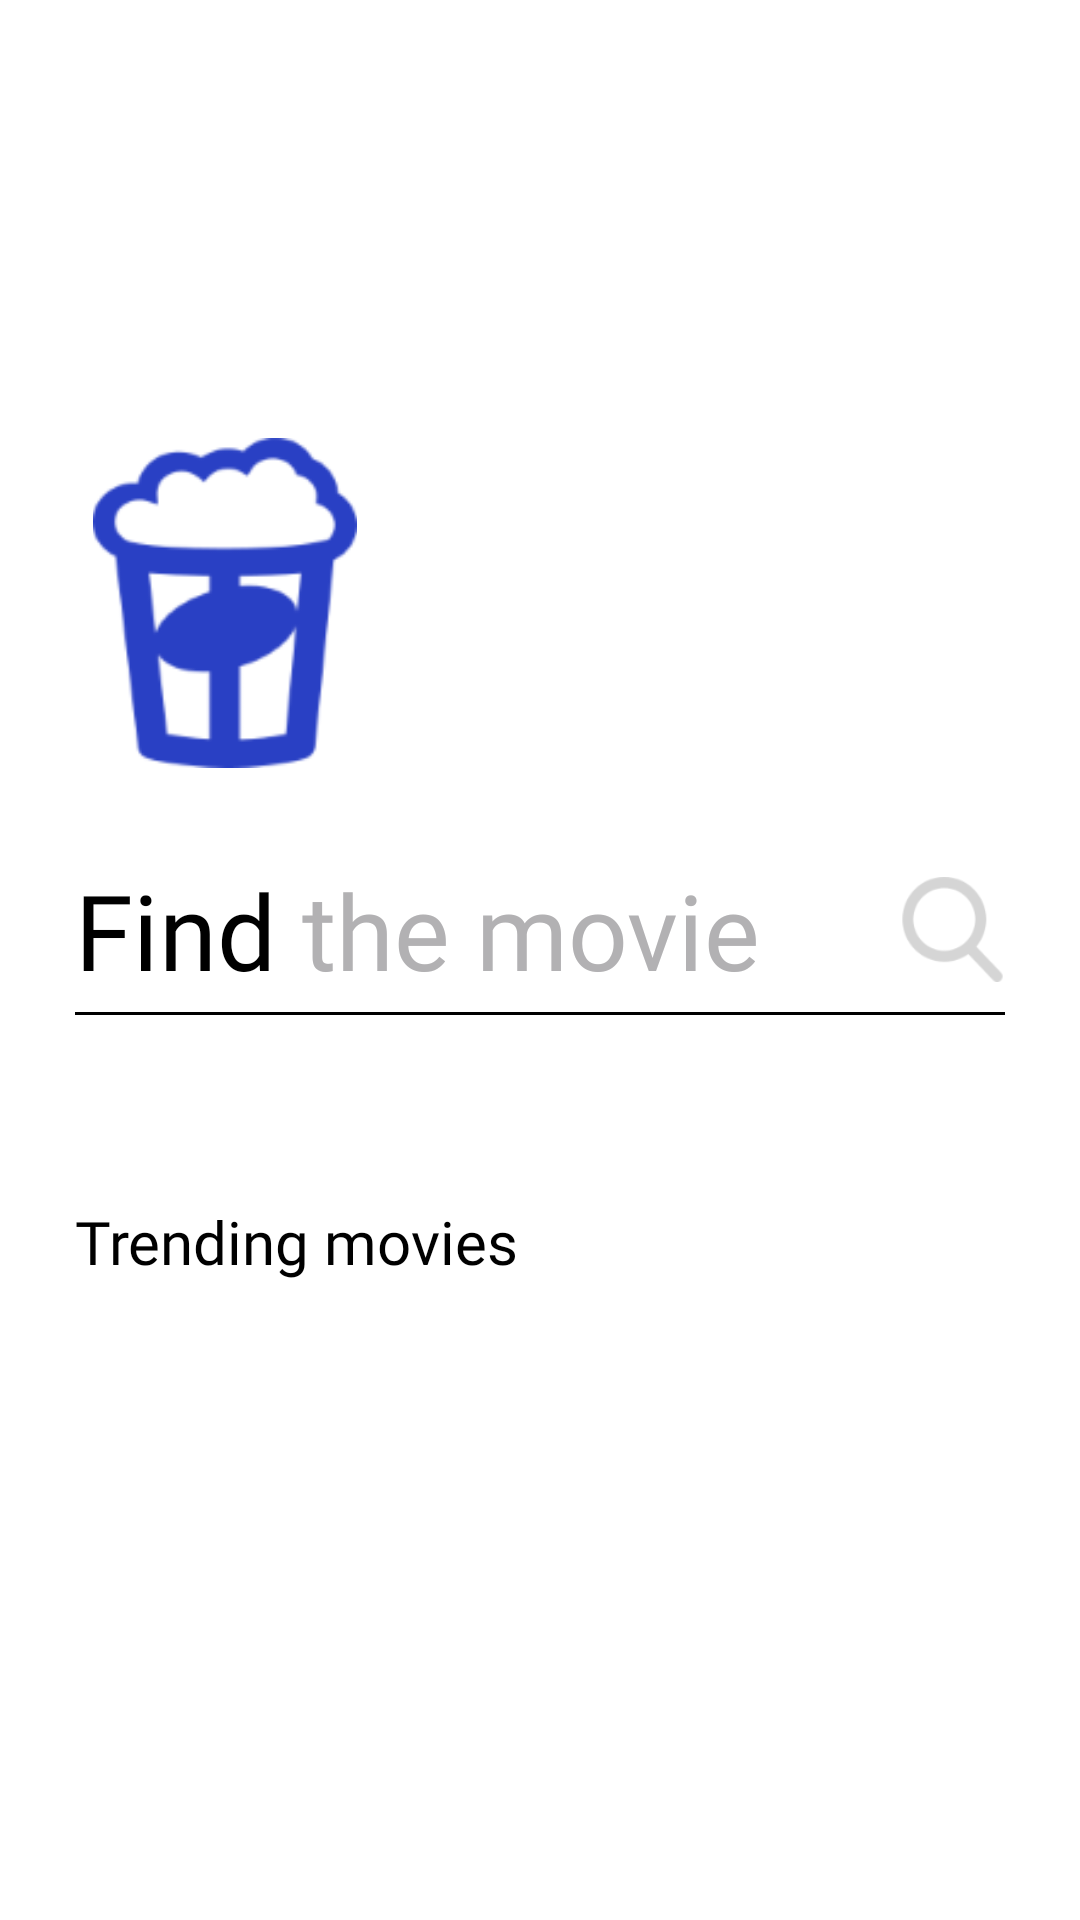

Layout XML and referenced resources for this Android screen:
<!-- AndroidManifest.xml: application theme AppTheme -->
<!-- res/layout/fragment_search_movie.xml -->
<?xml version="1.0" encoding="utf-8"?>
<layout xmlns:android="http://schemas.android.com/apk/res/android"
    xmlns:app="http://schemas.android.com/apk/res-auto">

    <data>

        <variable
            name="viewModel"
            type="com.movie.popcornapp.activities.searchmovie.SearchMovieViewModel" />
    </data>

    <androidx.constraintlayout.widget.ConstraintLayout
        android:layout_width="match_parent"
        android:layout_height="match_parent"
        android:background="@color/colorWhite">

        <androidx.constraintlayout.widget.ConstraintLayout
            android:id="@+id/upperContainer"
            android:layout_width="match_parent"
            android:layout_height="0dp"
            app:layout_constraintBottom_toTopOf="@id/middleContainer"
            app:layout_constraintEnd_toEndOf="parent"
            app:layout_constraintHeight_percent="0.4"
            app:layout_constraintStart_toStartOf="parent"
            app:layout_constraintTop_toTopOf="parent">

            <ImageView
                android:layout_width="110dp"
                android:layout_height="110dp"
                android:layout_marginStart="20dp"
                android:contentDescription="@string/activity_search_movie_popcorn_image_description"
                android:src="@mipmap/popcorn_logo"
                app:layout_constraintBottom_toBottomOf="parent"
                app:layout_constraintStart_toStartOf="parent" />
        </androidx.constraintlayout.widget.ConstraintLayout>

        <androidx.constraintlayout.widget.ConstraintLayout
            android:id="@+id/middleContainer"
            android:layout_width="match_parent"
            android:layout_height="0dp"
            app:layout_constraintBottom_toTopOf="@id/bottomContainer"
            app:layout_constraintEnd_toEndOf="parent"
            app:layout_constraintHeight_percent="0.2"
            app:layout_constraintStart_toStartOf="parent"
            app:layout_constraintTop_toBottomOf="@id/upperContainer">

            <LinearLayout
                android:id="@+id/findTheMovieContainer"
                android:layout_width="match_parent"
                android:layout_height="wrap_content"
                android:clickable="true"
                android:focusable="true"
                android:orientation="horizontal"
                android:paddingBottom="5dp"
                android:visibility="visible"
                app:layout_constraintBottom_toBottomOf="parent"
                app:layout_constraintEnd_toEndOf="parent"
                app:layout_constraintStart_toStartOf="parent"
                app:layout_constraintTop_toTopOf="parent"
                app:layout_constraintVertical_bias="0.4">

                <TextView
                    android:id="@+id/findTextView"
                    android:layout_width="wrap_content"
                    android:layout_height="wrap_content"
                    android:layout_marginStart="@dimen/margins_left_right_text_input"
                    android:fontFamily="@font/lato_black"
                    android:text="@string/activity_search_movie_find"
                    android:textColor="@color/colorBlack"
                    android:textSize="@dimen/text_size_very_large"
                    android:visibility="visible" />

                <TextView
                    android:id="@+id/theMovieTextView"
                    android:layout_width="0dp"
                    android:layout_height="wrap_content"
                    android:layout_weight="1"
                    android:fontFamily="@font/lato_black"
                    android:text="@string/activity_search_movie_the_movie"
                    android:textColor="@color/colorLightGray"
                    android:textSize="@dimen/text_size_very_large"
                    android:visibility="visible" />

                <ImageView
                    android:id="@+id/searchIconStatic"
                    android:layout_width="35dp"
                    android:layout_height="35dp"
                    android:layout_gravity="center"
                    android:layout_marginEnd="@dimen/margins_left_right_text_input"
                    android:contentDescription="@string/activity_search_movie_search_image_description"
                    android:src="@drawable/search" />
            </LinearLayout>

            <LinearLayout
                android:id="@+id/searchEditTextContainer"
                android:layout_width="match_parent"
                android:layout_height="wrap_content"
                android:orientation="horizontal"
                android:paddingBottom="5dp"
                android:visibility="invisible"
                app:layout_constraintBottom_toBottomOf="parent"
                app:layout_constraintEnd_toEndOf="parent"
                app:layout_constraintStart_toStartOf="parent"
                app:layout_constraintTop_toTopOf="parent"
                app:layout_constraintVertical_bias="0.4">

                <EditText
                    android:id="@+id/searchMovieEditText"
                    android:layout_width="0dp"
                    android:layout_height="wrap_content"
                    android:layout_marginStart="25dp"
                    android:layout_weight="1"
                    android:background="@android:color/transparent"
                    android:paddingRight="10dp"
                    android:text="@={viewModel.movieEditText}"
                    android:singleLine="true"
                    android:textColor="@color/colorBlack"
                    android:textSize="@dimen/text_size_very_large"
                    android:importantForAutofill="no" />

                <ImageView
                    android:id="@+id/searchIcon"
                    android:layout_width="35dp"
                    android:layout_height="35dp"
                    android:layout_gravity="center"
                    android:layout_marginLeft="5dp"
                    android:layout_marginEnd="@dimen/margins_left_right_text_input"
                    android:background="?android:attr/selectableItemBackgroundBorderless"
                    android:clickable="true"
                    android:onClick="@{view -> viewModel.searchForMovie()}"
                    android:contentDescription="@string/activity_search_movie_search_image_description"
                    android:focusable="true"
                    android:src="@drawable/search" />
            </LinearLayout>

            <View
                android:id="@+id/divider"
                android:layout_width="match_parent"
                android:layout_height="1dp"
                android:layout_marginStart="@dimen/margins_left_right_text_input"
                android:layout_marginTop="8dp"
                android:layout_marginEnd="@dimen/margins_left_right_text_input"
                android:background="@color/colorBlack"
                app:layout_constraintBottom_toBottomOf="@id/findTheMovieContainer"
                app:layout_constraintEnd_toEndOf="parent"
                app:layout_constraintStart_toStartOf="parent" />
        </androidx.constraintlayout.widget.ConstraintLayout>

        <androidx.constraintlayout.widget.ConstraintLayout
            android:id="@+id/bottomContainer"
            android:layout_width="match_parent"
            android:layout_height="0dp"
            app:layout_constraintBottom_toBottomOf="parent"
            app:layout_constraintEnd_toEndOf="parent"
            app:layout_constraintHeight_percent="0.4"
            app:layout_constraintStart_toStartOf="parent"
            app:layout_constraintTop_toBottomOf="@id/middleContainer">

            <androidx.recyclerview.widget.RecyclerView
                android:id="@+id/trendingMoviesRecyclerView"
                android:layout_width="match_parent"
                android:layout_height="0dp"
                android:paddingLeft="@dimen/margins_left_right_text_input"
                app:layoutManager="androidx.recyclerview.widget.LinearLayoutManager"
                android:orientation="horizontal"
                app:layout_constraintBottom_toBottomOf="parent"
                app:layout_constraintEnd_toEndOf="parent"
                app:layout_constraintHeight_percent="0.8"
                app:layout_constraintStart_toStartOf="parent" />

            <TextView
                android:id="@+id/trendingMoviesTextView"
                android:layout_width="wrap_content"
                android:layout_height="wrap_content"
                android:layout_marginStart="@dimen/margins_left_right_text_input"
                android:layout_marginBottom="8dp"
                android:fontFamily="@font/lato_black"
                android:text="@string/activity_search_movie_trending_movies"
                android:textColor="@color/colorBlack"
                android:textSize="@dimen/text_size_medium"
                app:layout_constraintBottom_toTopOf="@+id/trendingMoviesRecyclerView"
                app:layout_constraintStart_toStartOf="parent" />

        </androidx.constraintlayout.widget.ConstraintLayout>
    </androidx.constraintlayout.widget.ConstraintLayout>
</layout>
<!-- resources referenced by this layout -->
<resources>
  <color name="colorBlack">@android:color/black</color>
  <color name="colorLightGray">#B2B1B3</color>
  <color name="colorWhite">@android:color/white</color>
  <dimen name="margins_left_right_text_input">25dp</dimen>
  <dimen name="text_size_medium">20sp</dimen>
  <dimen name="text_size_very_large">35sp</dimen>
  <!-- drawable search: png bitmap (drawable-hdpi, 1259 bytes) -->
  <!-- mipmap popcorn_logo: png bitmap (mipmap-hdpi, 3360 bytes) -->
  <string name="activity_search_movie_find">Find\u0020</string>
  <string name="activity_search_movie_popcorn_image_description">Popcorn image</string>
  <string name="activity_search_movie_search_image_description">Search image</string>
  <string name="activity_search_movie_the_movie">the movie</string>
  <string name="activity_search_movie_trending_movies">Trending movies</string>
  <style name="AppTheme" parent="Theme.AppCompat.Light.NoActionBar">
          <item name="colorPrimary">@color/colorPrimary</item>
          <item name="colorPrimaryDark">@color/colorPrimaryDark</item>
          <item name="colorAccent">@color/colorAccent</item>
  
          
          <item name="android:windowActivityTransitions">true</item>
      </style>
  <color name="colorPrimary">@color/colorBlack</color>
  <color name="colorPrimaryDark">@color/colorBlack</color>
  <color name="colorAccent">@color/colorBlack</color>
</resources>
